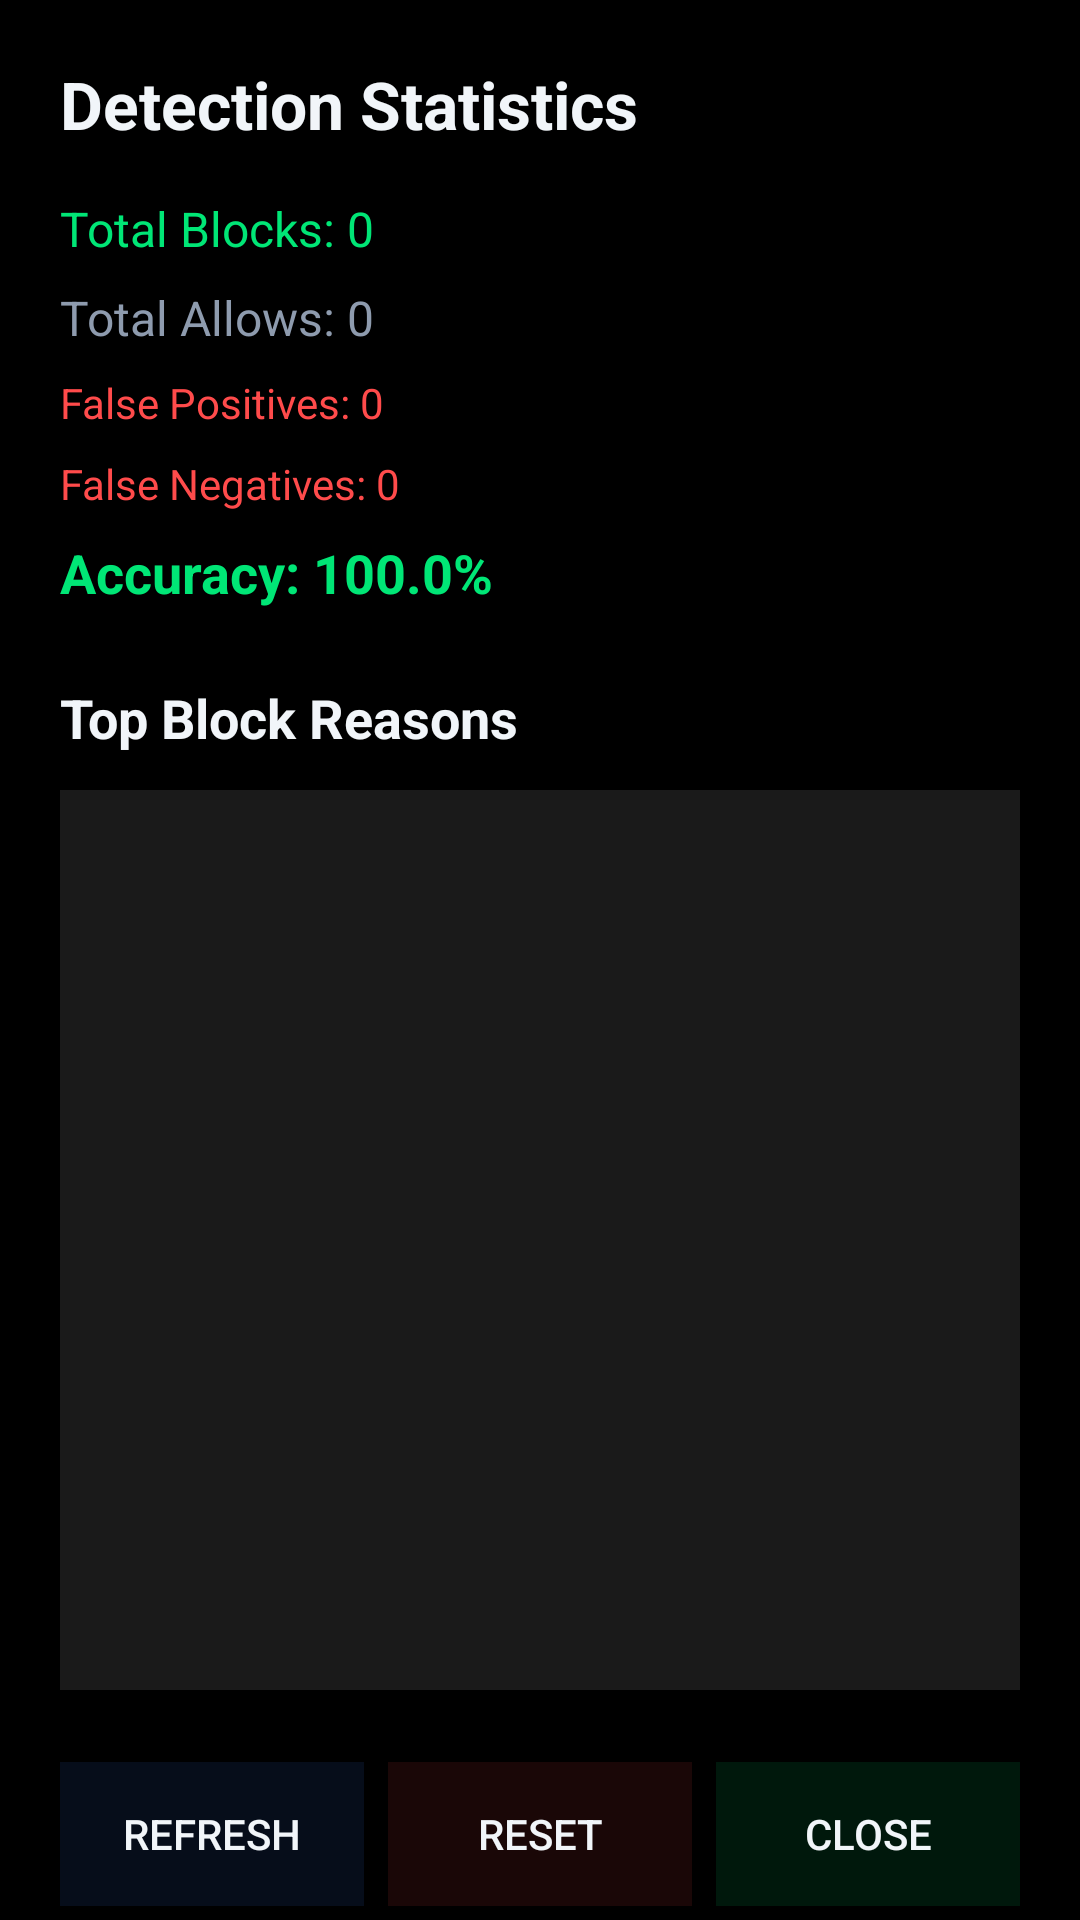

This screen was rendered from an Android layout file. Write that file and the resources it references.
<!-- AndroidManifest.xml: application theme Theme.GhostTouchGuardian -->
<!-- res/layout/activity_stats.xml -->
<?xml version="1.0" encoding="utf-8"?>
<ScrollView xmlns:android="http://schemas.android.com/apk/res/android"
    android:layout_width="match_parent"
    android:layout_height="match_parent"
    android:background="#000000">
    <LinearLayout
        android:layout_width="match_parent"
        android:layout_height="wrap_content"
        android:orientation="vertical"
        android:padding="20dp">
        <TextView
            android:layout_width="match_parent"
            android:layout_height="wrap_content"
            android:text="Detection Statistics"
            android:textColor="#F1F5F9"
            android:textSize="22sp"
            android:textStyle="bold"
            android:layout_marginBottom="16dp" />
        <TextView
            android:id="@+id/tvTotalBlocks"
            android:layout_width="match_parent"
            android:layout_height="wrap_content"
            android:text="Total Blocks: 0"
            android:textColor="#00E676"
            android:textSize="16sp"
            android:layout_marginBottom="8dp" />
        <TextView
            android:id="@+id/tvTotalAllows"
            android:layout_width="match_parent"
            android:layout_height="wrap_content"
            android:text="Total Allows: 0"
            android:textColor="#8E9BAE"
            android:textSize="16sp"
            android:layout_marginBottom="8dp" />
        <TextView
            android:id="@+id/tvFalsePositives"
            android:layout_width="match_parent"
            android:layout_height="wrap_content"
            android:text="False Positives: 0"
            android:textColor="#FF4B4B"
            android:textSize="14sp"
            android:layout_marginBottom="8dp" />
        <TextView
            android:id="@+id/tvFalseNegatives"
            android:layout_width="match_parent"
            android:layout_height="wrap_content"
            android:text="False Negatives: 0"
            android:textColor="#FF4B4B"
            android:textSize="14sp"
            android:layout_marginBottom="8dp" />
        <TextView
            android:id="@+id/tvAccuracy"
            android:layout_width="match_parent"
            android:layout_height="wrap_content"
            android:text="Accuracy: 100.0%"
            android:textColor="#00E676"
            android:textSize="18sp"
            android:textStyle="bold"
            android:layout_marginBottom="24dp" />
        <TextView
            android:layout_width="match_parent"
            android:layout_height="wrap_content"
            android:text="Top Block Reasons"
            android:textColor="#F1F5F9"
            android:textSize="18sp"
            android:textStyle="bold"
            android:layout_marginBottom="12dp" />
        <androidx.recyclerview.widget.RecyclerView
            android:id="@+id/reasonList"
            android:layout_width="match_parent"
            android:layout_height="300dp"
            android:background="#1AFFFFFF"
            android:layout_marginBottom="24dp" />
        <LinearLayout
            android:layout_width="match_parent"
            android:layout_height="wrap_content"
            android:orientation="horizontal">
            <Button
                android:id="@+id/btnRefresh"
                android:layout_width="0dp"
                android:layout_height="wrap_content"
                android:layout_weight="1"
                android:text="Refresh"
                android:layout_marginEnd="8dp"
                android:background="#1A3D7EFE"
                android:textColor="#F1F5F9" />
            <Button
                android:id="@+id/btnResetStats"
                android:layout_width="0dp"
                android:layout_height="wrap_content"
                android:layout_weight="1"
                android:text="Reset"
                android:layout_marginEnd="8dp"
                android:background="#1AFF4B4B"
                android:textColor="#F1F5F9" />
            <Button
                android:id="@+id/btnClose"
                android:layout_width="0dp"
                android:layout_height="wrap_content"
                android:layout_weight="1"
                android:text="Close"
                android:background="#1A00E676"
                android:textColor="#F1F5F9" />
        </LinearLayout>
    </LinearLayout>
</ScrollView>
<!-- resources referenced by this layout -->
<resources>
  <style name="Theme.GhostTouchGuardian" parent="Theme.MaterialComponents.DayNight.NoActionBar">
          <item name="colorPrimary">@color/accent_blue</item>
          <item name="colorPrimaryVariant">@color/accent_cyan</item>
          <item name="colorOnPrimary">@color/black</item>
          <item name="android:windowBackground">@color/amoled_black</item>
          <item name="android:statusBarColor">@color/amoled_black</item>
          <item name="android:navigationBarColor">@color/amoled_black</item>
      </style>
  <color name="accent_blue">#3D7EFE</color>
  <color name="accent_cyan">#00D2FF</color>
  <color name="black">#000000</color>
  <color name="amoled_black">#05070A</color>
</resources>
